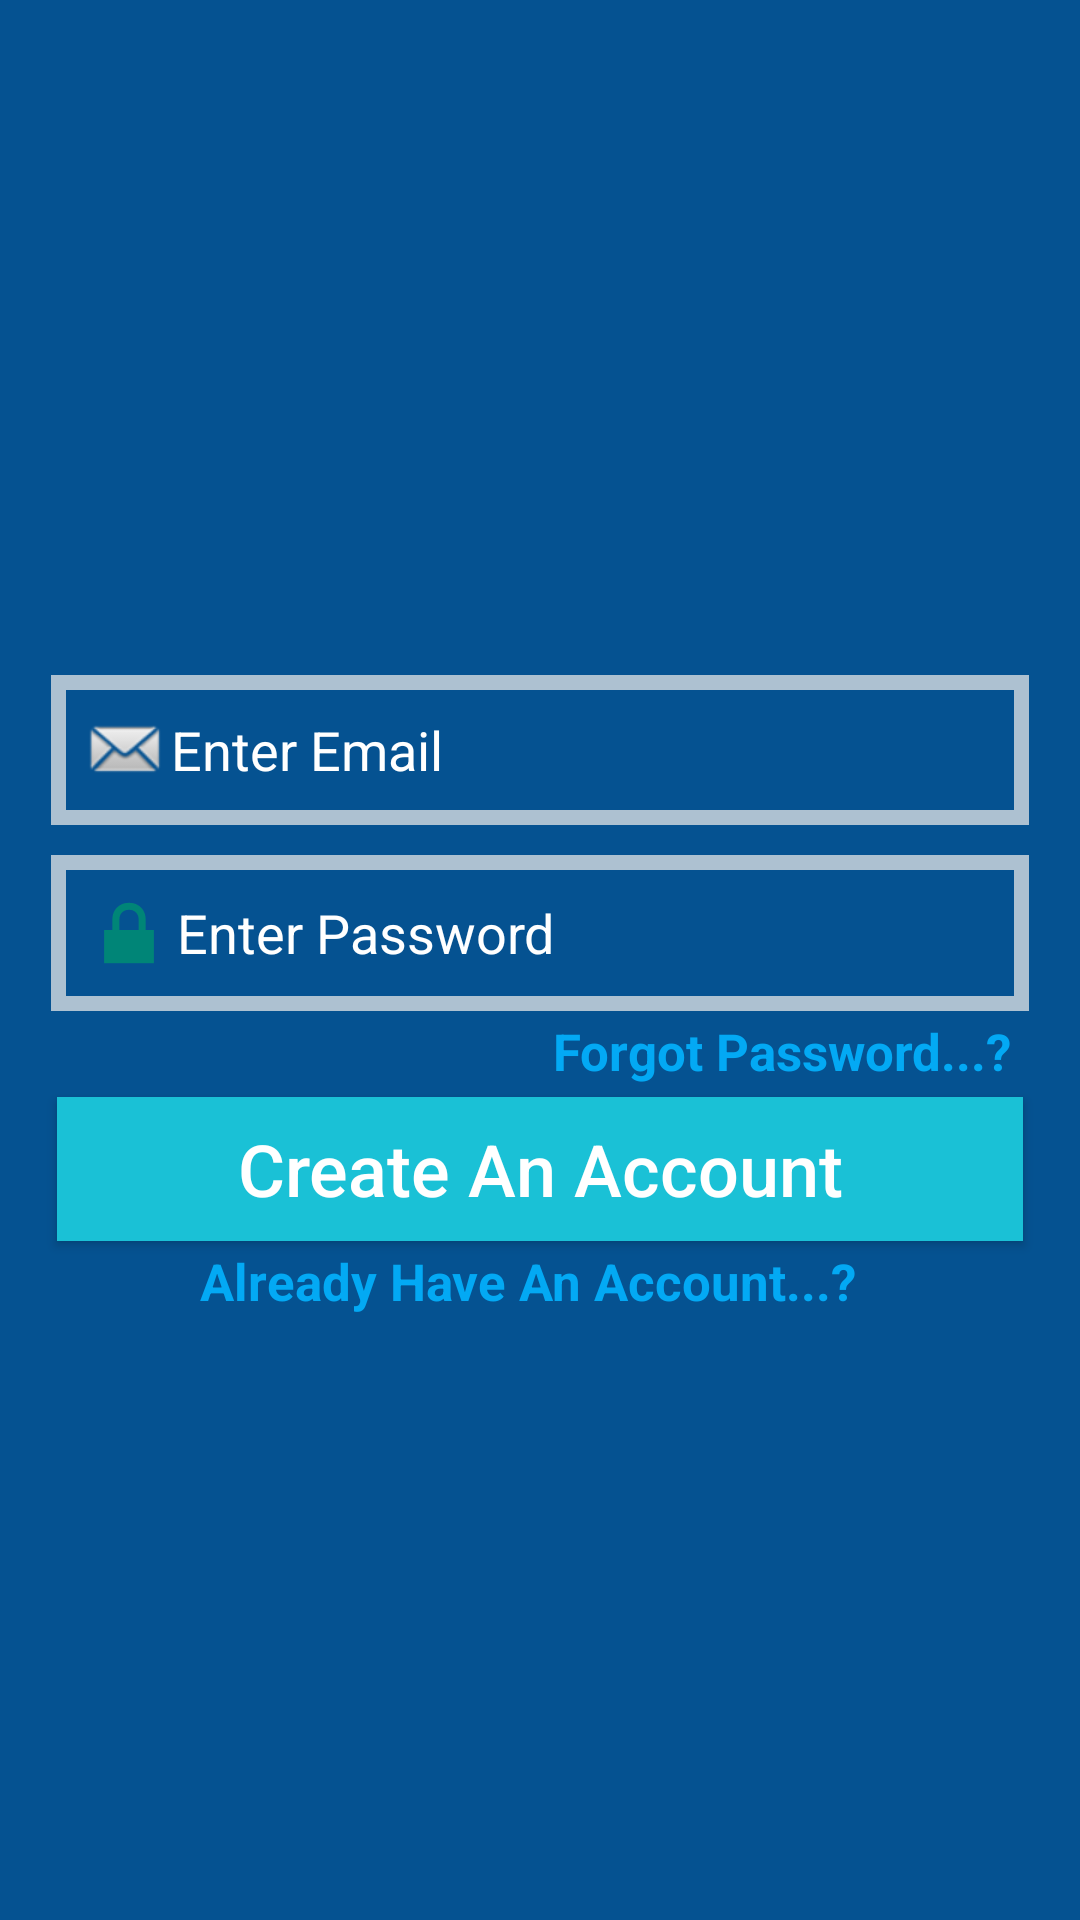

Produce the Android XML layout that renders to this screen, including the resource entries it uses.
<!-- AndroidManifest.xml: application theme Theme.Skyappjava -->
<!-- res/layout/activity_register.xml -->
<?xml version="1.0" encoding="utf-8"?>
<RelativeLayout xmlns:android="http://schemas.android.com/apk/res/android"
    xmlns:app="http://schemas.android.com/apk/res-auto"
    xmlns:tools="http://schemas.android.com/tools"
    android:layout_width="match_parent"
    android:layout_height="match_parent"
    android:background="#055291"
    tools:context=".RegisterActivity">

    <ImageView
        android:id="@+id/register_image"
        android:layout_width="match_parent"
        android:src="@drawable/skychat"
        android:layout_height="100dp"
        android:layout_marginTop="100dp"
        android:layout_alignParentStart="true"
        android:layout_alignParentTop="true"
        android:scaleType="fitCenter"/>

    <EditText
        android:layout_width="match_parent"
        android:layout_height="wrap_content"
        android:id="@+id/register_email"
        android:layout_alignParentStart="true"
        android:layout_below="@+id/register_image"
        android:hint="Enter Email"
        android:textColor="@color/white"
        android:textColorHint="@color/white"
        android:inputType="textEmailAddress"
        android:background="@drawable/inputs"
        android:padding="10dp"
        android:layout_marginTop="25dp"
        android:layout_marginLeft="17dp"
        android:layout_marginRight="17dp"
        android:drawableStart="@android:drawable/sym_action_email"/>


    <EditText
        android:layout_width="match_parent"
        android:layout_height="wrap_content"
        android:id="@+id/register_password"
        android:layout_alignParentStart="true"
        android:layout_below="@+id/register_email"
        android:hint="Enter Password"
        android:textColor="@color/white"
        android:textColorHint="@color/white"
        android:inputType="textPassword"
        android:background="@drawable/inputs"
        android:padding="10dp"
        android:layout_marginTop="10dp"
        android:layout_marginLeft="17dp"
        android:layout_marginRight="17dp"
        android:drawableStart="@android:drawable/ic_lock_lock"/>

    <TextView
        android:layout_width="match_parent"
        android:layout_height="wrap_content"
        android:id="@+id/forgetpassword_register"
        android:layout_alignParentStart="true"
        android:layout_below="@+id/register_password"
        android:text="Forgot Password...?"
        android:layout_centerHorizontal="true"
        android:textAlignment="textEnd"
        android:textSize="17sp"
        android:textStyle="bold"
        android:textColor="#03A9F4"
        android:layout_marginTop="2dp"
        android:layout_marginLeft="15dp"
        android:layout_marginRight="23dp"/>


    <Button
        android:layout_width="match_parent"
        android:layout_height="wrap_content"
        android:id="@+id/register_button"
        android:layout_below="@+id/forgetpassword_register"
        android:padding="4dp"
        android:layout_marginTop="4dp"
        android:layout_marginRight="19dp"
        android:layout_marginLeft="19dp"
        android:text="Create An Account"
        android:textAllCaps="false"
        android:textSize="24sp"
        android:textColor="@color/white"
        android:background="#1AC1D6"/>

    <TextView
        android:layout_width="match_parent"
        android:layout_height="wrap_content"
        android:id="@+id/alreadyhaveanaccount_register"
        android:layout_alignParentStart="true"
        android:layout_below="@+id/register_button"
        android:text="Already Have An Account...?"
        android:layout_centerHorizontal="true"
        android:textAlignment="center"
        android:textSize="17sp"
        android:textStyle="bold"
        android:textColor="#03A9F4"
        android:layout_marginTop="2dp"
        android:layout_marginLeft="15dp"
        android:layout_marginRight="23dp"/>




</RelativeLayout>
<!-- resources referenced by this layout -->
<resources>
  <color name="white">#FFFFFFFF</color>
  <!-- drawable inputs (drawable) -->
  <?xml version="1.0" encoding="utf-8"?>
  <shape xmlns:android="http://schemas.android.com/apk/res/android">
  <stroke
      android:color="#ADC1D1"
      android:width="5dp">
  
  </stroke>
  </shape>
  <style name="Theme.Skyappjava" parent="Base.Theme.Skyappjava" />
  <style name="Base.Theme.Skyappjava" parent="Theme.AppCompat.Light.NoActionBar">
          
          
      </style>
</resources>
